Image classification data set "images" (yogini-palshikar/IEEE_WIE_Web_Development on GitHub). Class labels (6): drain sewer overflow, normal, pipe burst, water main leak, waterlogging, wet road rain.

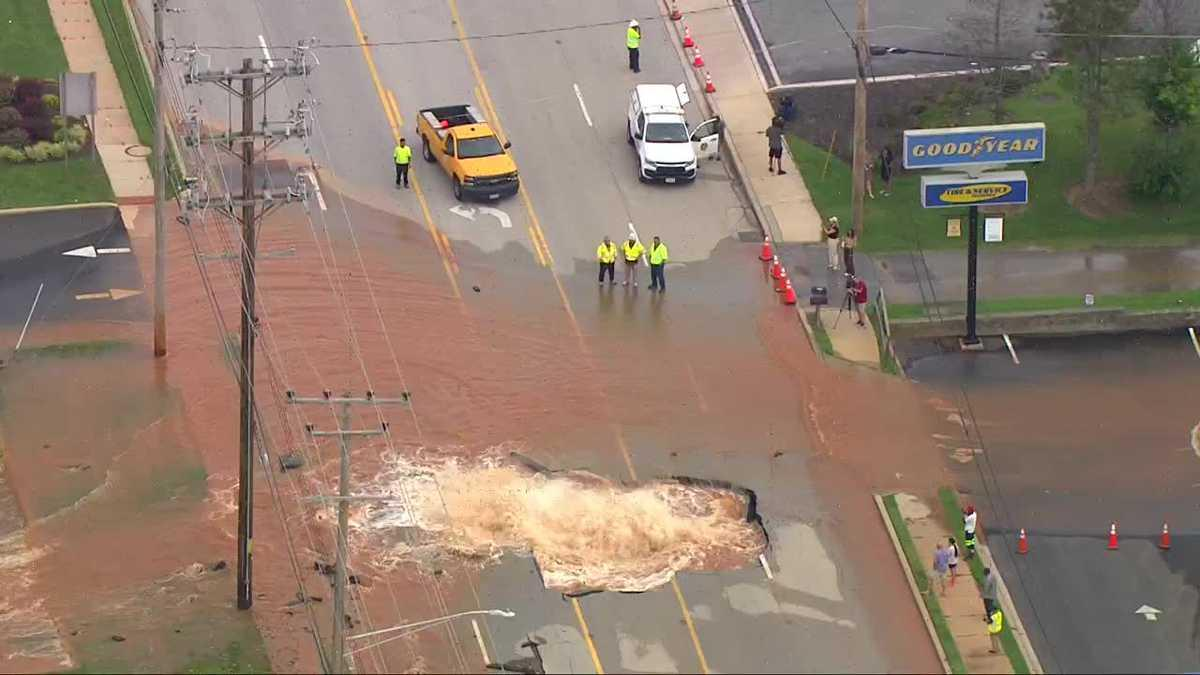
Label: water main leak

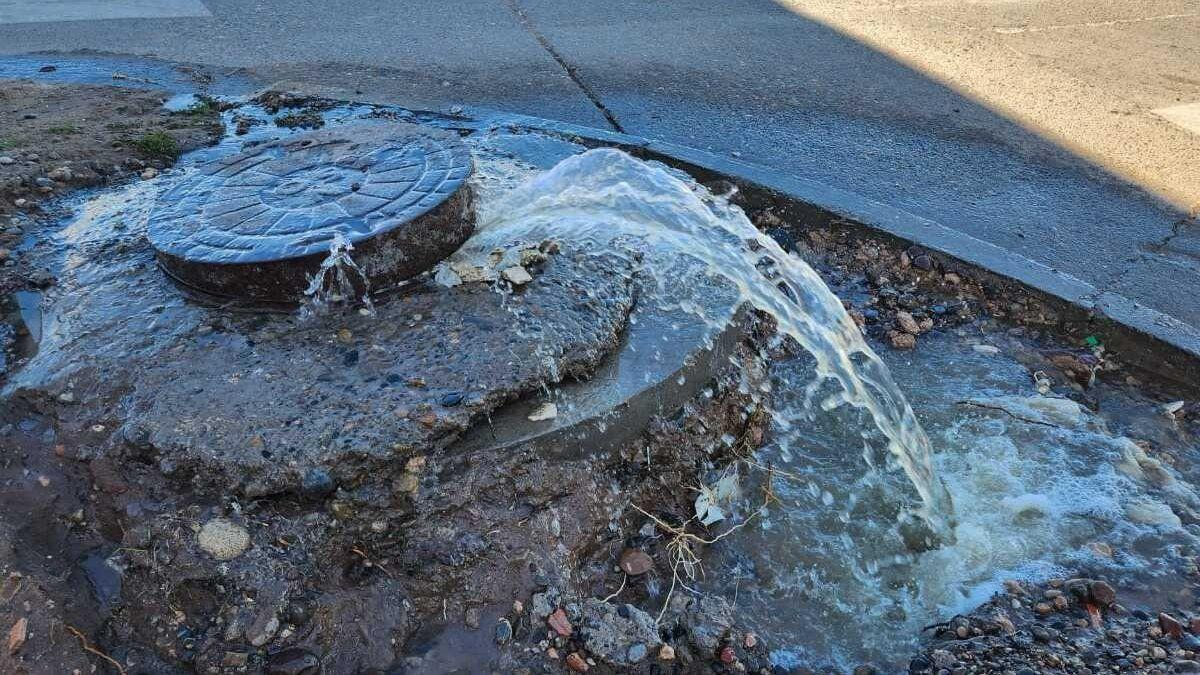
Label: drain sewer overflow

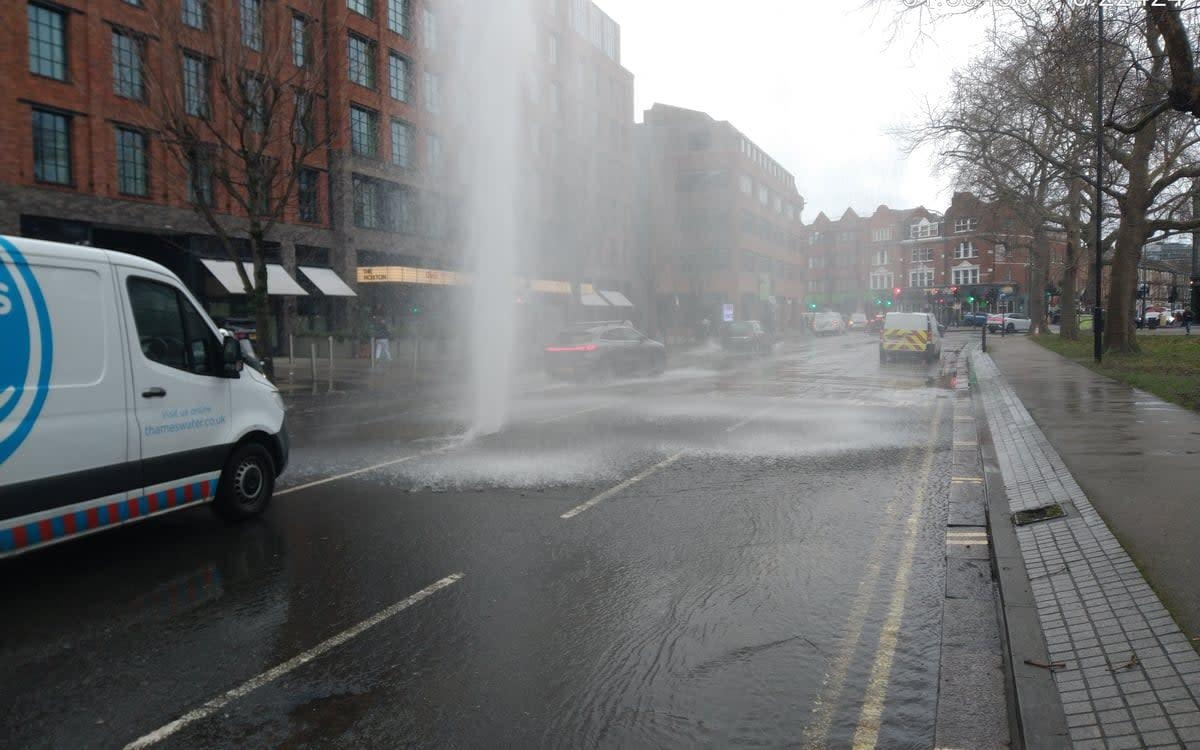
Label: pipe burst

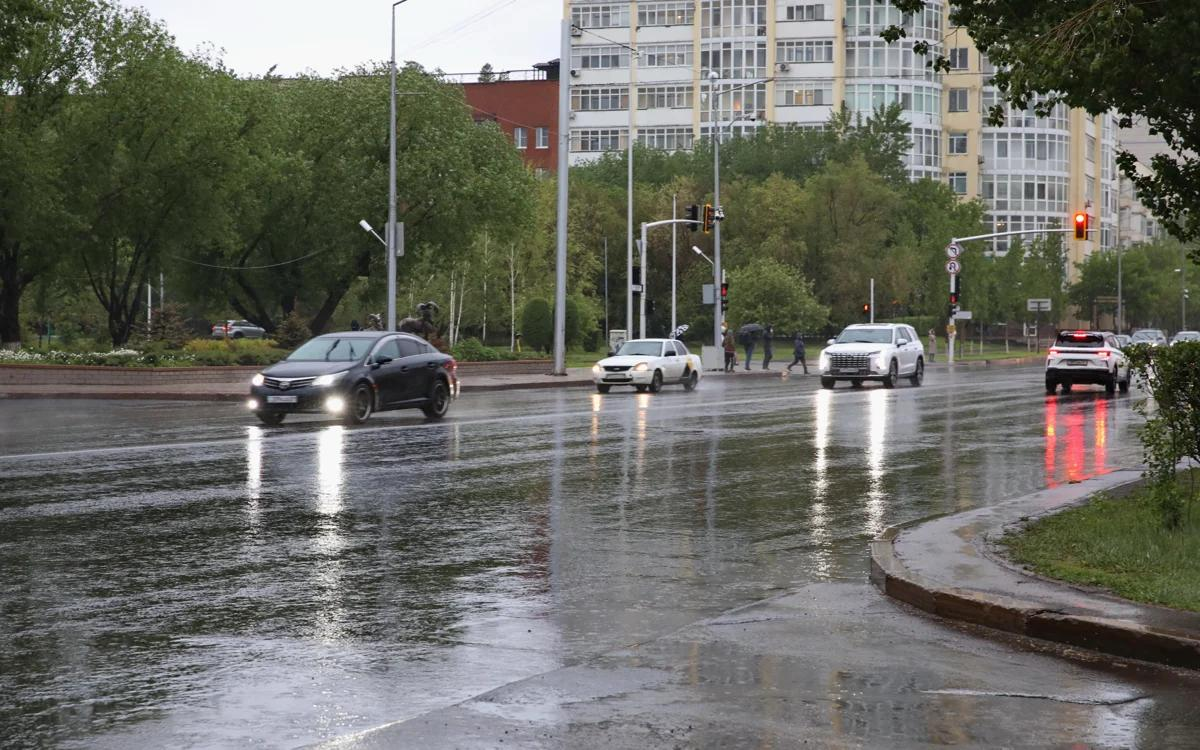
Label: wet road rain

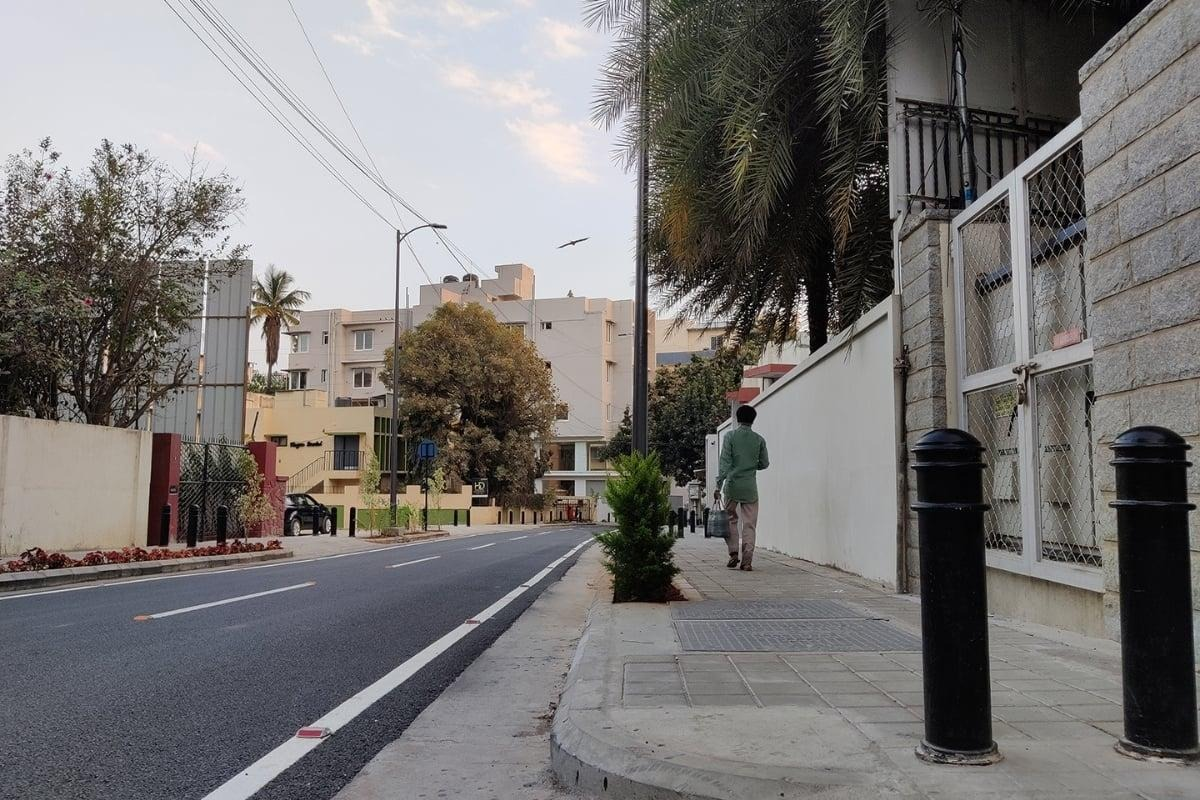
Label: normal

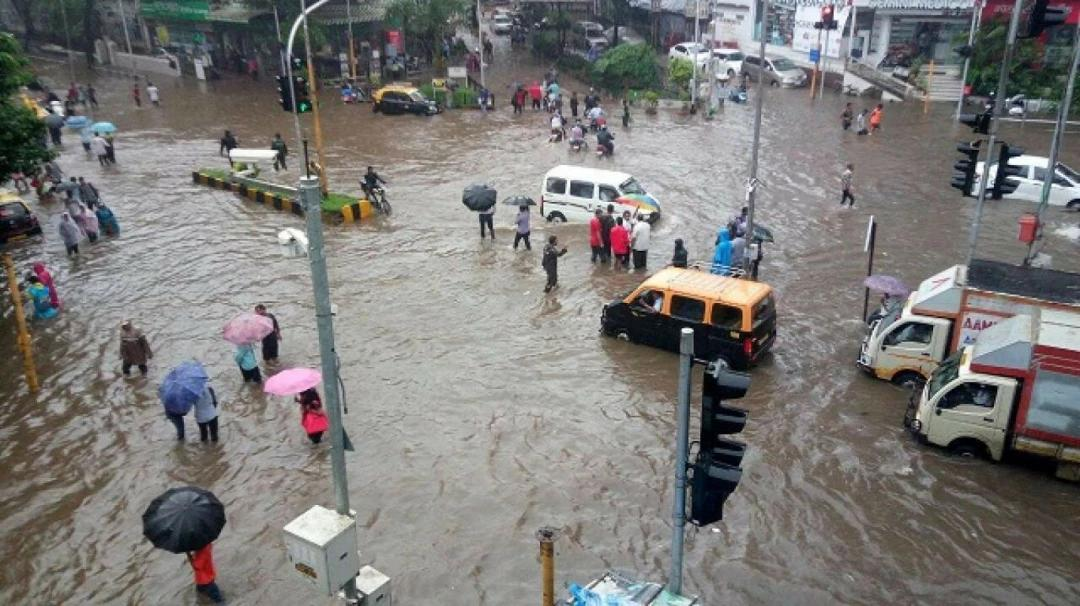
Label: waterlogging
